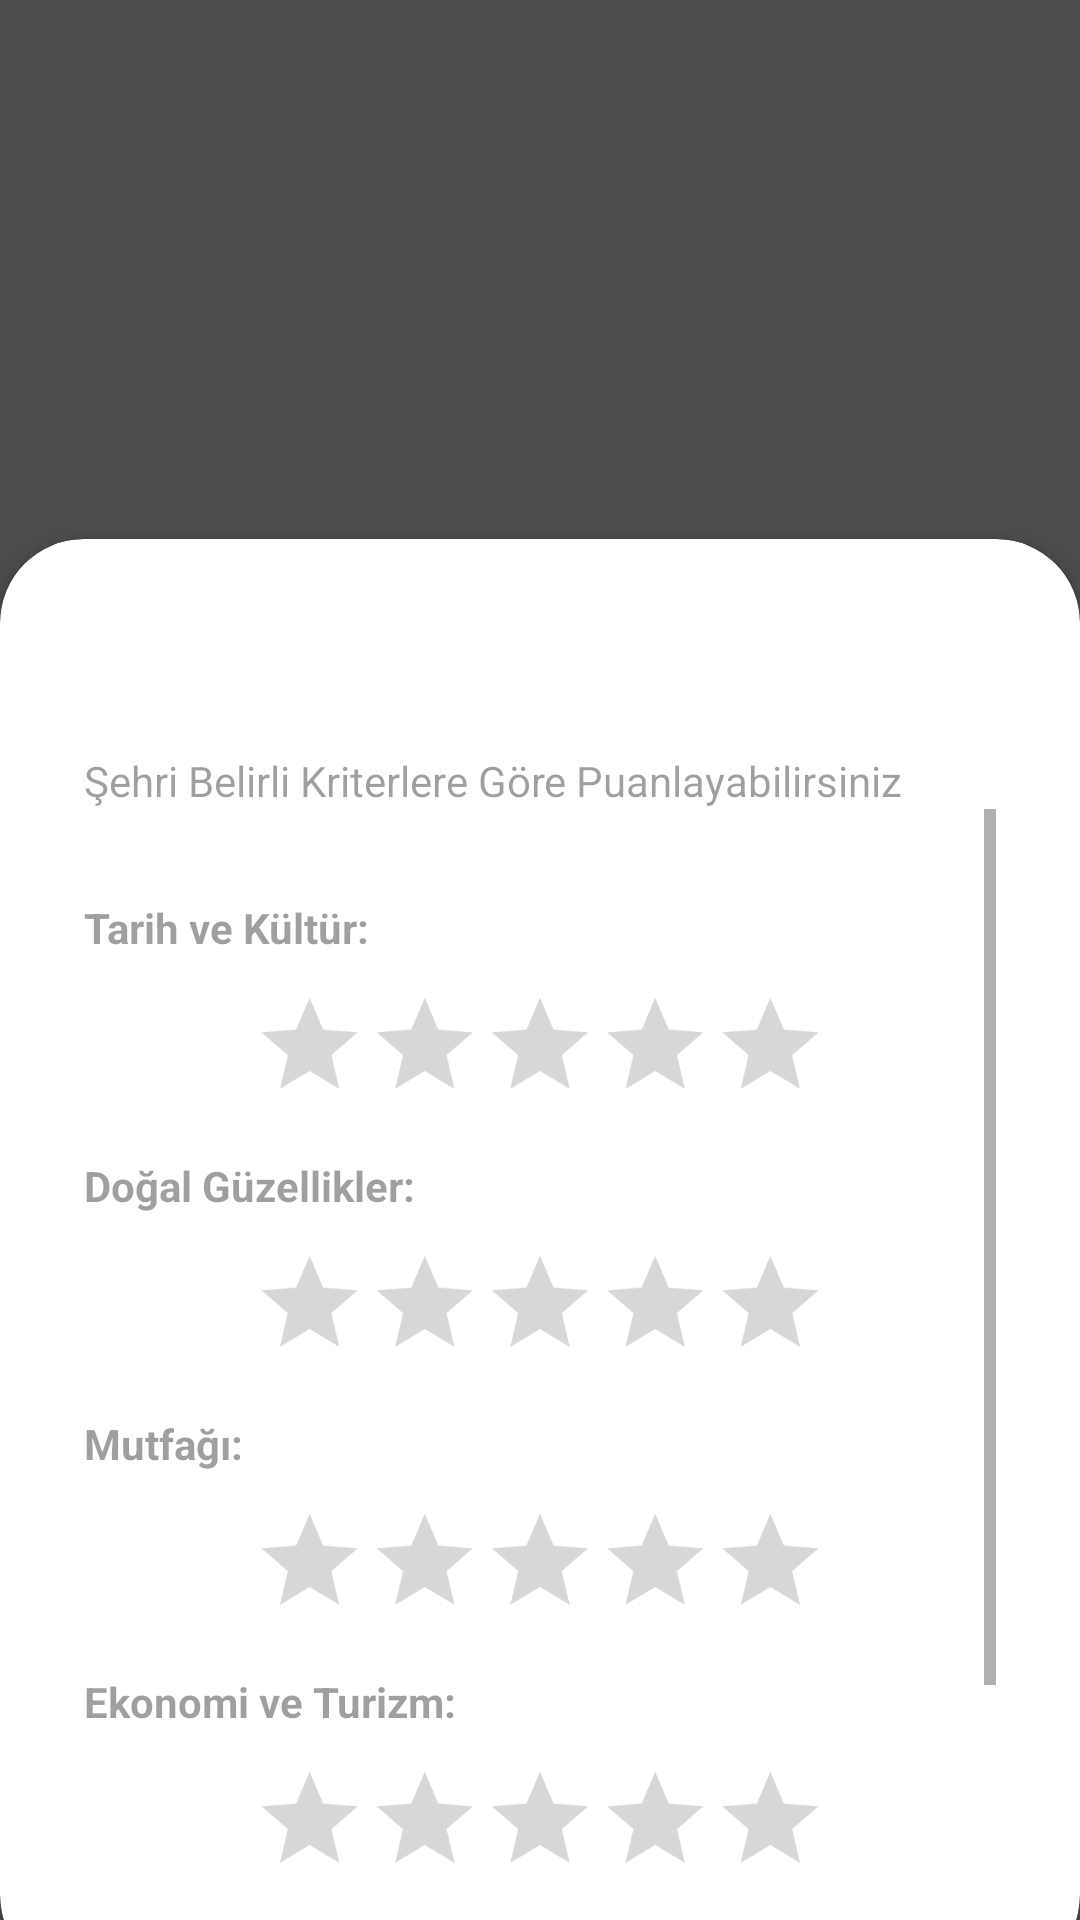

Here is an Android app screen rendered from its layout file. Give the layout XML and the strings, colors and styles it references.
<!-- AndroidManifest.xml: application theme Theme.RateTheCity -->
<!-- res/layout/activity_vote_page.xml -->
<?xml version="1.0" encoding="utf-8"?>
<RelativeLayout xmlns:android="http://schemas.android.com/apk/res/android"
    xmlns:app="http://schemas.android.com/apk/res-auto"
    xmlns:tools="http://schemas.android.com/tools"
    android:layout_width="match_parent"
    android:layout_height="match_parent"
    tools:context=".VotePage">

    <RelativeLayout
        android:layout_width="match_parent"
        android:layout_height="match_parent"
        android:background="#000000"
        android:alpha="0.7"/>

    <LinearLayout
        android:layout_width="match_parent"
        android:layout_height="match_parent"
        android:layout_above="@id/card_view"
        android:gravity="center"
        android:orientation="vertical"
        >

        <androidx.viewpager.widget.ViewPager
            android:id="@+id/viewPager"
            android:layout_width="match_parent"
            android:layout_height="200dp"
            android:scaleType="fitXY"

            />




    </LinearLayout>

    <androidx.cardview.widget.CardView
        android:layout_width="match_parent"
        android:layout_height="480dp"
        android:layout_alignParentBottom="true"
        app:cardCornerRadius="28dp"
        android:layout_marginBottom="-20dp"
        android:id="@+id/card_view"
        >

        <LinearLayout
            android:layout_width="match_parent"
            android:layout_height="wrap_content"
            android:orientation="vertical"
            android:padding="28dp">

            <TextView
                android:id="@+id/sehiradi"
                android:layout_width="wrap_content"
                android:layout_height="wrap_content"
                android:text=""
                android:textColor="@color/black"
                android:textSize="32sp"
                android:textStyle="bold" />

            <TextView
                android:id="@+id/aciklama"
                android:layout_width="wrap_content"
                android:layout_height="wrap_content"
                android:text="Şehri Belirli Kriterlere Göre Puanlayabilirsiniz"
                android:alpha="0.7"/>
            <ScrollView
                android:layout_width="match_parent"
                android:layout_height="match_parent">
            <LinearLayout
                android:layout_width="match_parent"
                android:layout_height="wrap_content"
                android:orientation="vertical">
            <View
                android:layout_width="wrap_content"
                android:layout_height="30dp"/>

            <TextView
                android:id="@+id/ozellik1"
                android:layout_width="wrap_content"
                android:layout_height="wrap_content"
                android:alpha="0.7"
                android:text="Tarih ve Kültür:"
                android:textStyle="bold" />
            <View
                android:layout_width="wrap_content"
                android:layout_height="5dp"/>
            <RatingBar
                android:id="@+id/rating"
                android:layout_width="wrap_content"
                android:layout_height="wrap_content"
                android:numStars="5"
                android:scaleX="0.8"
                android:scaleY="0.8"
               android:layout_gravity="center"
                android:stepSize="1.0" />

            <View
                android:layout_width="wrap_content"
                android:layout_height="5dp"/>
            <TextView
                android:id="@+id/ozellik2"
                android:layout_width="wrap_content"
                android:layout_height="wrap_content"
                android:text="Doğal Güzellikler:"
                android:alpha="0.7"
                android:textStyle="bold"/>  <View
            android:layout_width="wrap_content"
            android:layout_height="5dp"/>
            <RatingBar
                android:id="@+id/rating2"
                android:layout_width="wrap_content"
                android:layout_height="wrap_content"
                android:numStars="5"
                android:scaleX="0.8"
                android:scaleY="0.8"
                android:layout_gravity="center"
                android:stepSize="1.0" />
            <View
                android:layout_width="wrap_content"
                android:layout_height="5dp"/>

            <TextView
                android:id="@+id/ozellik3"
                android:layout_width="wrap_content"
                android:layout_height="wrap_content"
                android:alpha="0.7"
                android:text="Mutfağı:"
                android:textStyle="bold" />
            <View
                android:layout_width="wrap_content"
                android:layout_height="5dp"/>
            <RatingBar
                android:id="@+id/rating3"
                android:layout_width="wrap_content"
                android:layout_height="wrap_content"
                android:numStars="5"
                android:scaleX="0.8"
                android:scaleY="0.8"
                android:layout_gravity="center"
                android:stepSize="1.0" />

            <View
                android:layout_width="wrap_content"
                android:layout_height="5dp"/>
            <TextView
                android:id="@+id/ozellik4"
                android:layout_width="wrap_content"
                android:layout_height="wrap_content"
                android:text="Ekonomi ve Turizm:"
                android:alpha="0.7"
                android:textStyle="bold"/>
            <View
                android:layout_width="wrap_content"
                android:layout_height="5dp"/>
            <RatingBar
                android:id="@+id/rating4"
                android:layout_width="wrap_content"
                android:layout_height="wrap_content"
                android:numStars="5"
                android:scaleX="0.8"
                android:scaleY="0.8"
                android:layout_gravity="center"
                android:stepSize="1.0" />





            <View
                android:layout_width="wrap_content"
                android:layout_height="10dp"/>

            <com.google.android.material.button.MaterialButton
                android:id="@+id/buton"
                android:layout_width="match_parent"
                android:layout_height="60dp"
                android:text="Puanları Kaydet"
                app:backgroundTint="#000000"
                android:onClick="puanKaydet"
                app:cornerRadius="32dp" />

            <View
                android:layout_width="wrap_content"
                android:layout_height="10dp"/>




            </LinearLayout>
        </ScrollView>
        </LinearLayout>


    </androidx.cardview.widget.CardView>
</RelativeLayout>
<!-- resources referenced by this layout -->
<resources>
  <style name="Theme.RateTheCity" parent="Theme.MaterialComponents.DayNight.DarkActionBar">
          
          <item name="colorPrimary">#000000</item>
          <item name="colorPrimaryVariant">#757575</item>
          <item name="colorOnPrimary">@color/white</item>
          
          <item name="colorSecondary">#000000</item>
          <item name="colorSecondaryVariant">@color/teal_700</item>
          <item name="colorOnSecondary">@color/black</item>
          
          <item name="android:statusBarColor" tools:targetApi="l">?attr/colorPrimaryVariant</item>
          
      </style>
  <!-- not gathered from this repository: default colours our renderer supplied (Android Studio template values) -->
  <color name="teal_700">#FF018786</color>
  <color name="black">#FF000000</color>
  <color name="white">#FFFFFFFF</color>
</resources>
